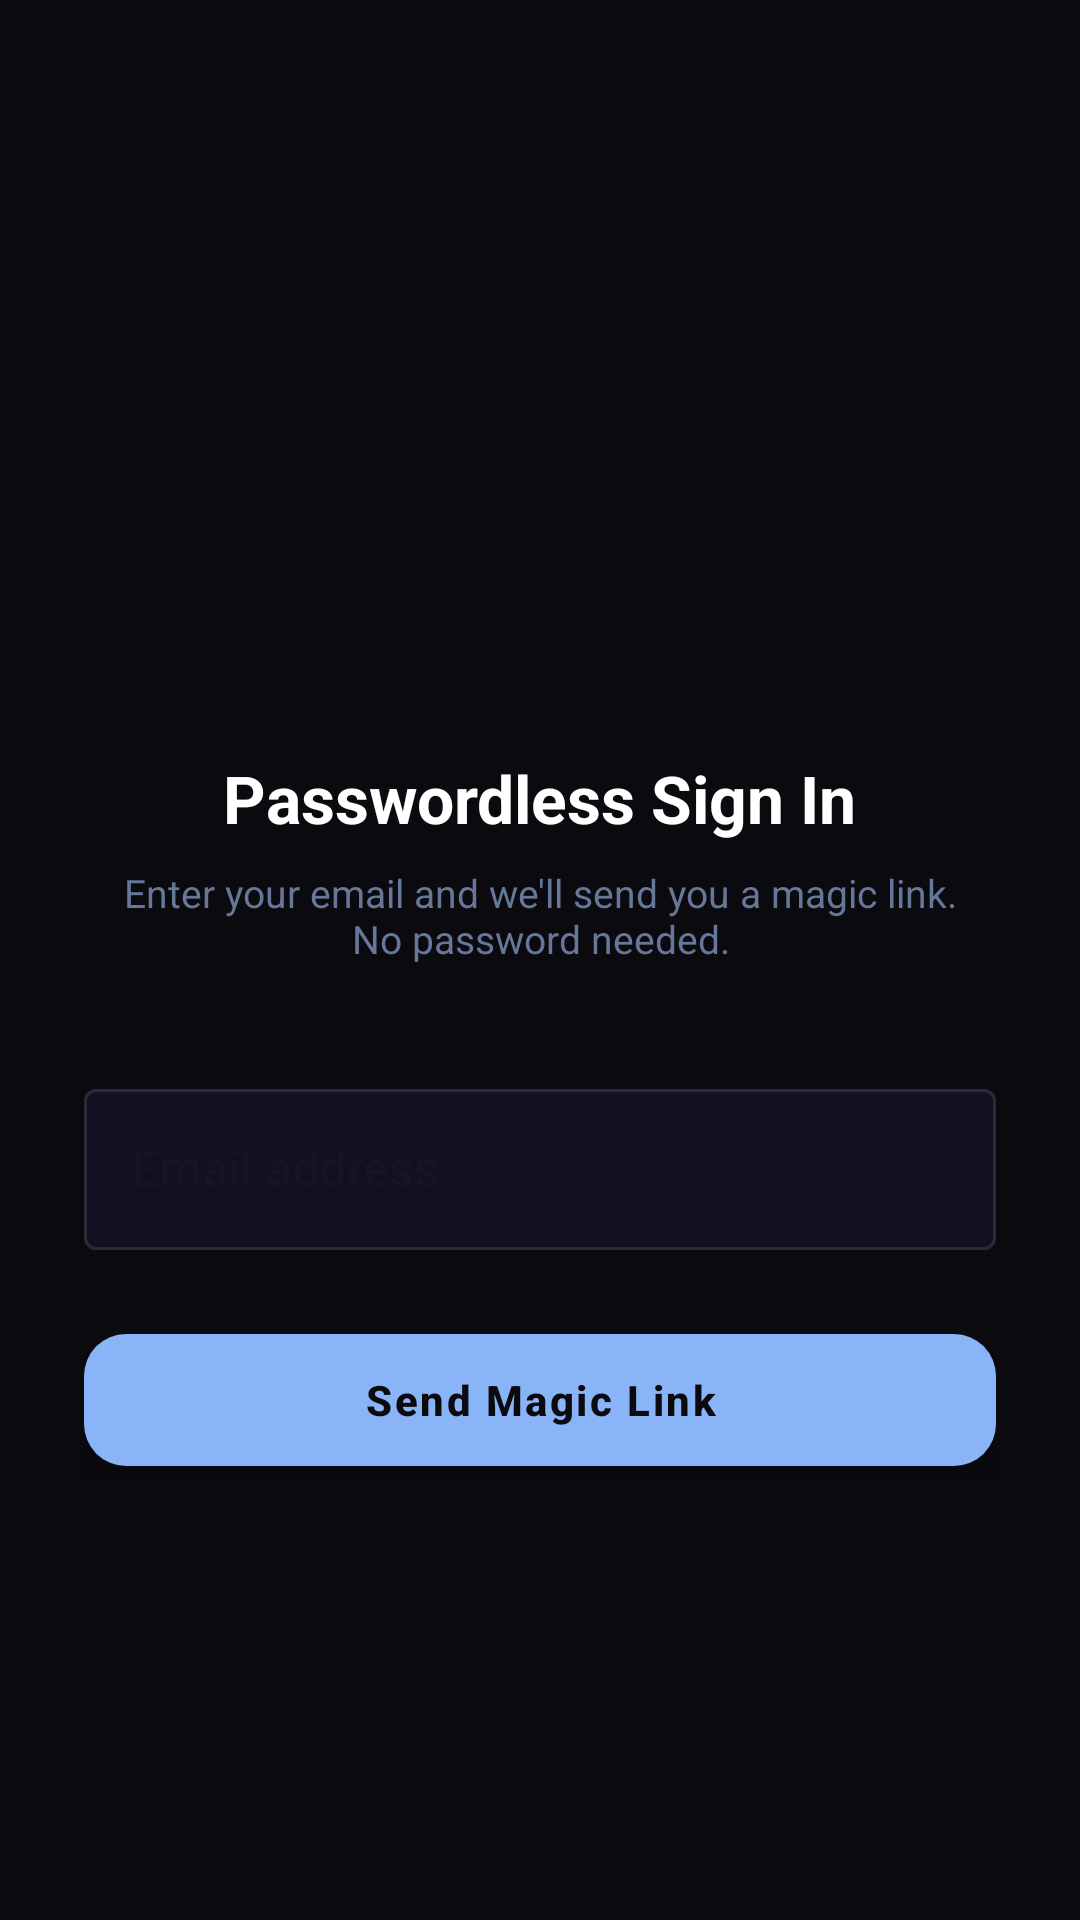

Android layout source for this screen:
<!-- AndroidManifest.xml: application theme Theme.Speechtosign -->
<!-- res/layout/activity_email_link.xml -->
<?xml version="1.0" encoding="utf-8"?>
<FrameLayout
    xmlns:android="http://schemas.android.com/apk/res/android"
    xmlns:app="http://schemas.android.com/apk/res-auto"
    android:layout_width="match_parent"
    android:layout_height="match_parent"
    android:background="#0A0A0F"
    android:fitsSystemWindows="true">

    <ScrollView
        android:layout_width="match_parent"
        android:layout_height="match_parent"
        android:fillViewport="true"
        android:scrollbars="none">

        <LinearLayout
            android:layout_width="match_parent"
            android:layout_height="match_parent"
            android:orientation="vertical">

            <ImageButton
                android:id="@+id/btnBack"
                android:layout_width="48dp"
                android:layout_height="48dp"
                android:layout_marginStart="16dp"
                android:layout_marginTop="16dp"
                android:background="?attr/selectableItemBackgroundBorderless"
                android:src="@drawable/ic_back"
                android:contentDescription="Back"
                app:tint="#8AB4F8" />

            <LinearLayout
                android:layout_width="match_parent"
                android:layout_height="0dp"
                android:layout_weight="1"
                android:orientation="vertical"
                android:paddingHorizontal="28dp"
                android:paddingBottom="48dp"
                android:gravity="center">

                <LinearLayout
                    android:id="@+id/stateSend"
                    android:layout_width="match_parent"
                    android:layout_height="wrap_content"
                    android:orientation="vertical"
                    android:gravity="center"
                    android:visibility="visible">

                    <ImageView
                        android:layout_width="64dp"
                        android:layout_height="64dp"
                        android:src="@drawable/ic_email"
                        app:tint="#8AB4F8"
                        android:layout_marginBottom="24dp" />

                    <TextView
                        android:layout_width="wrap_content"
                        android:layout_height="wrap_content"
                        android:text="Passwordless Sign In"
                        android:textColor="#FFFFFF"
                        android:textSize="22sp"
                        android:textStyle="bold"
                        android:layout_marginBottom="8dp" />

                    <TextView
                        android:layout_width="wrap_content"
                        android:layout_height="wrap_content"
                        android:text="Enter your email and we'll send you a magic link. No password needed."
                        android:textColor="#667799"
                        android:textSize="13sp"
                        android:gravity="center"
                        android:layout_marginBottom="36dp"
                        android:paddingHorizontal="8dp" />

                    <com.google.android.material.textfield.TextInputLayout
                        style="@style/Widget.MaterialComponents.TextInputLayout.OutlinedBox"
                        android:layout_width="match_parent"
                        android:layout_height="wrap_content"
                        android:hint="Email address"
                        app:startIconDrawable="@drawable/ic_email"
                        app:startIconTint="#8AB4F8"
                        app:boxStrokeColor="@color/input_stroke_selector"
                        app:boxStrokeWidthFocused="1.5dp"
                        app:boxBackgroundColor="#111122"
                        app:hintTextColor="#8AB4F8"
                        android:layout_marginBottom="24dp">

                        <com.google.android.material.textfield.TextInputEditText
                            android:id="@+id/etEmailLink"
                            android:layout_width="match_parent"
                            android:layout_height="wrap_content"
                            android:inputType="textEmailAddress"
                            android:textColor="#FFFFFF"
                            android:textColorHint="#555566"
                            android:paddingTop="16dp"
                            android:paddingBottom="16dp" />

                    </com.google.android.material.textfield.TextInputLayout>

                    <com.google.android.material.button.MaterialButton
                        android:id="@+id/btnSendLink"
                        android:layout_width="match_parent"
                        android:layout_height="52dp"
                        android:text="Send Magic Link"
                        android:textColor="#0A0A0F"
                        android:textStyle="bold"
                        android:letterSpacing="0.06"
                        app:backgroundTint="#8AB4F8"
                        app:cornerRadius="14dp"
                        app:rippleColor="#33FFFFFF"
                        android:stateListAnimator="@null"
                        android:elevation="6dp" />

                </LinearLayout>

                <LinearLayout
                    android:id="@+id/stateCheckEmail"
                    android:layout_width="match_parent"
                    android:layout_height="wrap_content"
                    android:orientation="vertical"
                    android:gravity="center"
                    android:visibility="gone">

                    <TextView
                        android:layout_width="wrap_content"
                        android:layout_height="wrap_content"
                        android:text="✉️"
                        android:textSize="56sp"
                        android:layout_marginBottom="24dp" />

                    <TextView
                        android:layout_width="wrap_content"
                        android:layout_height="wrap_content"
                        android:text="Check your inbox"
                        android:textColor="#FFFFFF"
                        android:textSize="22sp"
                        android:textStyle="bold"
                        android:layout_marginBottom="12dp" />

                    <TextView
                        android:id="@+id/tvSentTo"
                        android:layout_width="wrap_content"
                        android:layout_height="wrap_content"
                        android:text="We sent a sign-in link to"
                        android:textColor="#667799"
                        android:textSize="13sp"
                        android:gravity="center"
                        android:layout_marginBottom="4dp" />

                    <TextView
                        android:id="@+id/tvSentEmail"
                        android:layout_width="wrap_content"
                        android:layout_height="wrap_content"
                        android:text=""
                        android:textColor="#8AB4F8"
                        android:textSize="14sp"
                        android:textStyle="bold"
                        android:layout_marginBottom="36dp" />

                    <com.google.android.material.button.MaterialButton
                        android:id="@+id/btnResend"
                        style="@style/Widget.MaterialComponents.Button.OutlinedButton"
                        android:layout_width="match_parent"
                        android:layout_height="52dp"
                        android:text="Resend Link"
                        android:textColor="#8AB4F8"
                        app:strokeColor="#8AB4F8"
                        app:strokeWidth="1.5dp"
                        app:cornerRadius="14dp"
                        app:rippleColor="#1A8AB4F8" />

                </LinearLayout>

            </LinearLayout>
        </LinearLayout>
    </ScrollView>
</FrameLayout>
<!-- resources referenced by this layout -->
<resources>
  <style name="Theme.Speechtosign" parent="Base.Theme.Speechtosign" />
  <style name="Base.Theme.Speechtosign" parent="Theme.Material3.DayNight.NoActionBar">
          
          
      </style>
</resources>
